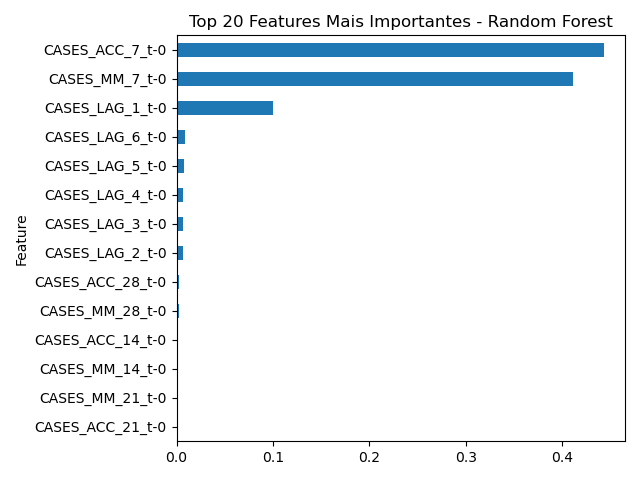

Source data for this figure (header and first rows):
Feature, Importance
CASES_ACC_7_t-0, 0.4429
CASES_MM_7_t-0, 0.4111
CASES_LAG_1_t-0, 0.09969
CASES_LAG_6_t-0, 0.008529
CASES_LAG_5_t-0, 0.007749
CASES_LAG_4_t-0, 0.006862
CASES_LAG_3_t-0, 0.006283
CASES_LAG_2_t-0, 0.006224
CASES_ACC_28_t-0, 0.002893
CASES_MM_28_t-0, 0.002871
CASES_ACC_14_t-0, 0.00152
CASES_MM_14_t-0, 0.001452
CASES_MM_21_t-0, 0.0009887
CASES_ACC_21_t-0, 0.0009689
